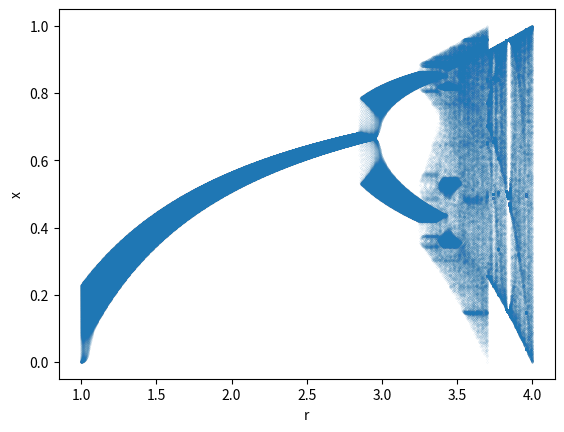

Python code for this plot:
import matplotlib.pyplot as plt
import numpy as np
from numpy import linspace

# This program is identical to the original bifurcation diagram except one change in the while loop on line 29.

startingX = 0.0001

numPoints = 1000

rValues = linspace(1, 4, numPoints)

rValueIterations = 900

transients = 100

xAxis = []
yAxis = []


def logisticEquation(r, val):
    output = r * val * (1 - val)
    return output


iterationList = []  # stores values of iterations of logistic formula
i = 0
k = 0
while i < numPoints:
    iterationList += [logisticEquation(rValues[i], startingX)]
    for n in range(rValueIterations):
        iterationList += [logisticEquation(rValues[i] + k, iterationList[n])]
        if rValues[i] < 3.7:   # This if/else look adds the constant on to the r value after each iteration, as long as r is less that 3.7. This maximum r value can be changed as long as the constant is adjusted accordingly.
            k += .0003333
        else:
            k = 0
    yAxis += iterationList[transients:]
    xAxis += [rValues[i]] * (rValueIterations - (transients - 1))
    iterationList = []
    k = 0
    i += 1

plt.scatter(xAxis, yAxis, .001)
plt.xlabel("r")
plt.ylabel("x")
#plt.xlim(3.371,  3.701)
#plt.ylim(.329, .590)
plt.show()